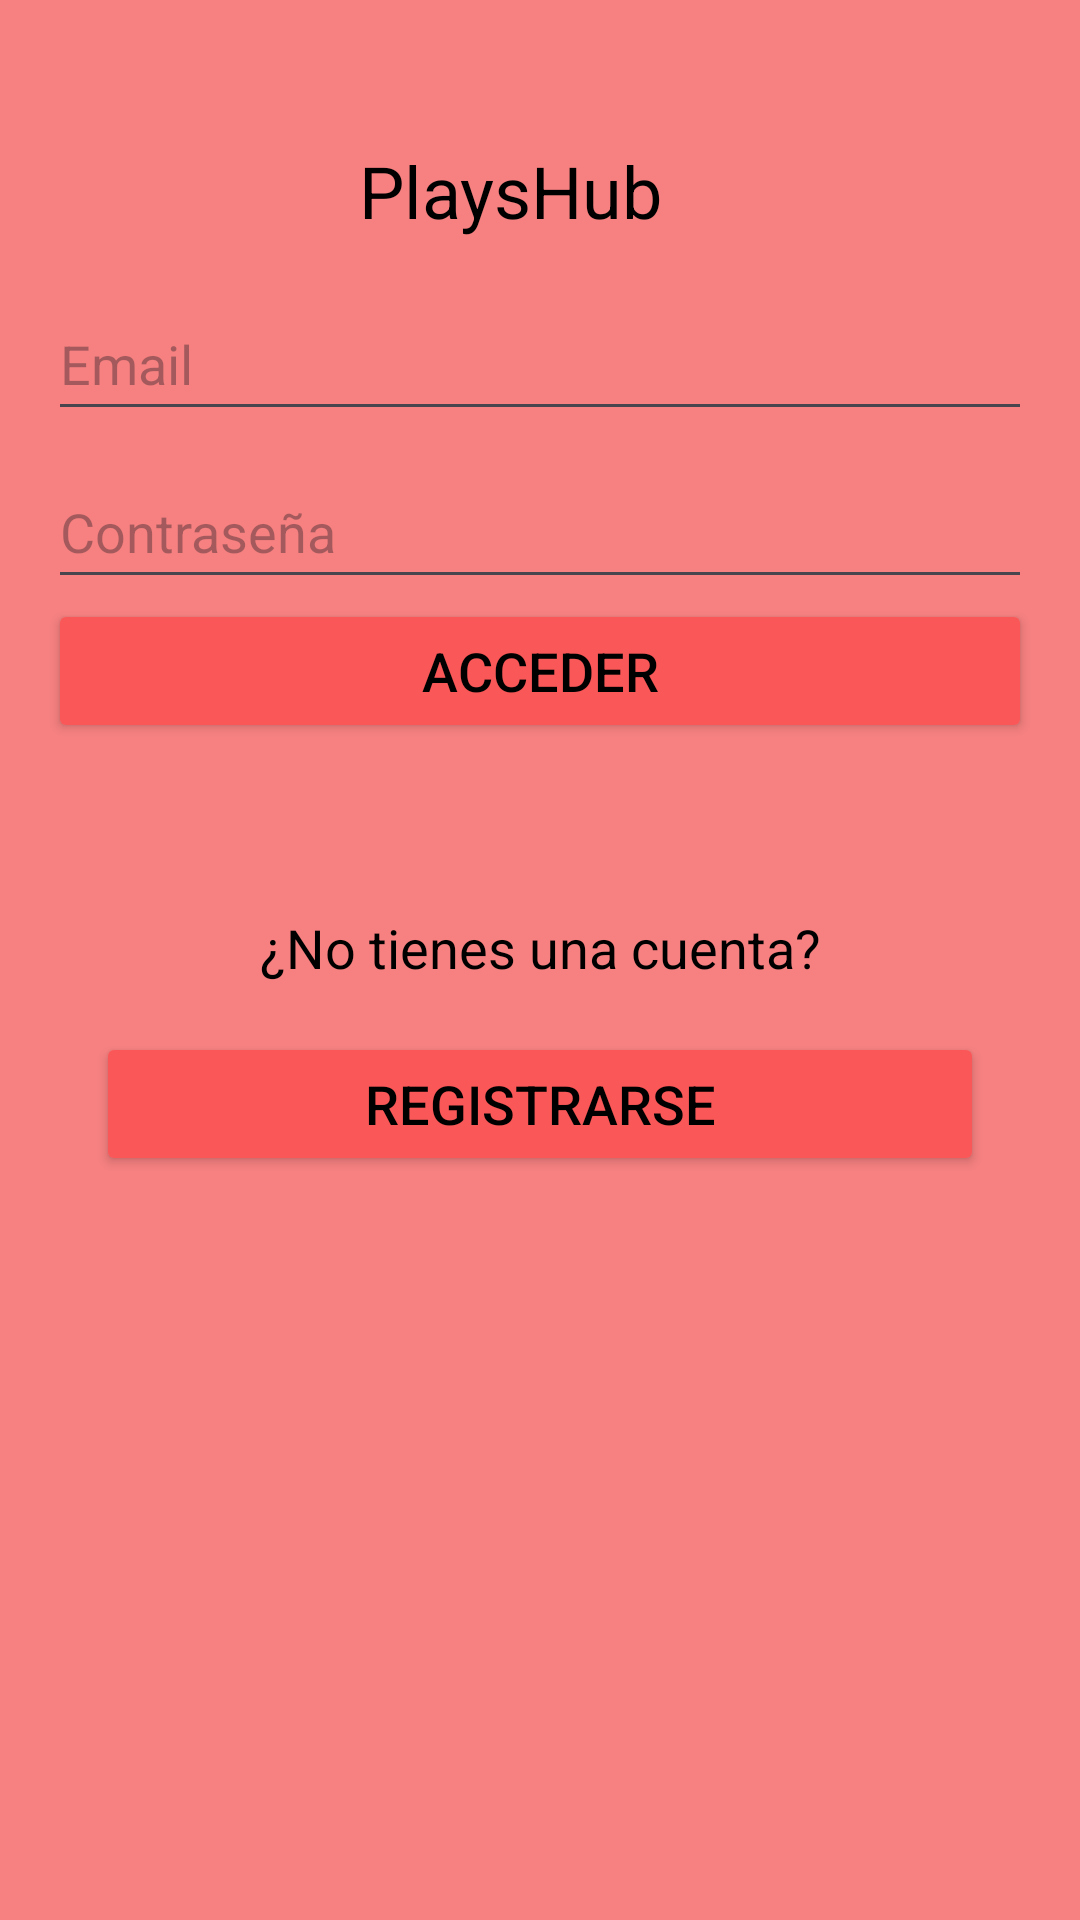

Here is an Android app screen rendered from its layout file. Give the layout XML and the strings, colors and styles it references.
<!-- AndroidManifest.xml: application theme Theme.PlaysHub -->
<!-- res/layout/activity_auth.xml -->
<?xml version="1.0" encoding="utf-8"?>
<androidx.constraintlayout.widget.ConstraintLayout xmlns:android="http://schemas.android.com/apk/res/android"
    xmlns:app="http://schemas.android.com/apk/res-auto"
    xmlns:tools="http://schemas.android.com/tools"
    android:layout_width="match_parent"
    android:layout_height="match_parent"
    android:background="#F78181"
    tools:context=".AuthActivity">

    <TextView
        android:id="@+id/appTitleTextView"
        android:layout_width="wrap_content"
        android:layout_height="wrap_content"
        android:text="PlaysHub"
        android:textColor="#000000"
        android:textSize="24sp"
        app:layout_constraintBottom_toBottomOf="parent"
        app:layout_constraintEnd_toEndOf="parent"
        app:layout_constraintHorizontal_bias="0.462"
        app:layout_constraintStart_toStartOf="parent"
        app:layout_constraintTop_toTopOf="parent"
        app:layout_constraintVertical_bias="0.078" />

    <LinearLayout
        android:id="@+id/registerLayout"
        android:layout_width="0dp"
        android:layout_height="wrap_content"
        android:layout_marginStart="16dp"
        android:layout_marginTop="16dp"
        android:layout_marginEnd="16dp"
        android:orientation="vertical"
        app:layout_constraintEnd_toEndOf="parent"
        app:layout_constraintStart_toStartOf="parent"
        app:layout_constraintTop_toBottomOf="@+id/appTitleTextView">

        <EditText
            android:id="@+id/emailEditText"
            android:layout_width="match_parent"
            android:layout_height="wrap_content"
            android:ems="10"
            android:hint="Email"
            android:inputType="textEmailAddress"
            android:minHeight="48dp" />

        <Space
            android:layout_width="match_parent"
            android:layout_height="8dp" />

        <EditText
            android:id="@+id/contraEditText"
            android:layout_width="match_parent"
            android:layout_height="wrap_content"
            android:ems="10"
            android:hint="Contraseña"
            android:inputType="textPassword"
            android:minHeight="48dp" />

        <Button
            android:id="@+id/loginButton"
            android:layout_width="match_parent"
            android:layout_height="wrap_content"
            android:backgroundTint="#FA5858"
            android:text="Acceder"
            android:textColor="#000000"
            android:textSize="18sp" />


        <Space
            android:layout_width="match_parent"
            android:layout_height="wrap_content" />

        <Space
            android:layout_width="match_parent"
            android:layout_height="48dp" />

        <Space
            android:layout_width="match_parent"
            android:layout_height="8dp" />

        <TextView
            android:id="@+id/noAccountTextView"
            android:layout_width="match_parent"
            android:layout_height="wrap_content"
            android:gravity="center"
            android:text="¿No tienes una cuenta?"
            android:textColor="#000000"
            android:textSize="18sp" />

        <Button
            android:id="@+id/signUpButton"
            android:layout_width="match_parent"
            android:layout_height="wrap_content"
            android:layout_margin="16dp"
            android:text="Registrarse"
            android:textColor="#000000"
            android:backgroundTint="#FA5858"
            android:textSize="18sp" />

    </LinearLayout>

</androidx.constraintlayout.widget.ConstraintLayout>
<!-- resources referenced by this layout -->
<resources>
  <style name="Theme.PlaysHub" parent="Base.Theme.PlaysHub" />
  <style name="Base.Theme.PlaysHub" parent="Theme.Material3.DayNight.NoActionBar">
          
          
      </style>
</resources>
